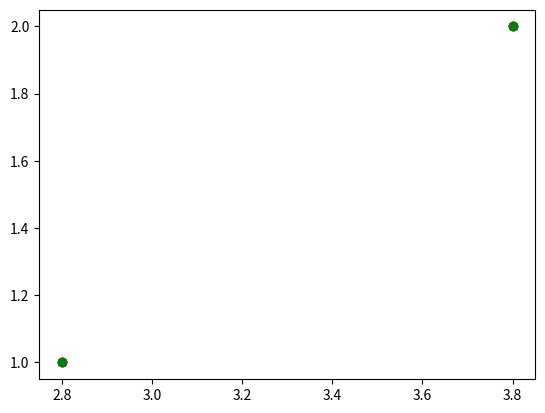

Write the Python code that produced this figure.
import numpy as np
from matplotlib import pyplot as plt
%matplotlib inline

length1_unstretched = .2 # units of m
force1 = np.array([1,2],'f') # newtons
length1 = np.array([3,4],'f') # m
dlength1 = length1 - length1_unstretched

length2_unstretched = .2 # units of m
force2 = np.array([1,2],'f') # newtons
length2 = np.array([3,4],'f') # m
dlength2 = length2 - length2_unstretched

length3_unstretched = .2 # units of m
force3 = np.array([1,2],'f') # newtons
length3 = np.array([3,4],'f') # m
dlength3 = length3 - length3_unstretched

plt.figure()
plt.plot(dlength1,force1,'bo',label='Spring 1')
plt.plot(dlength2,force2,'ro',label='Spring 2')
plt.plot(dlength3,force3,'go',label='Spring 3')

# now you fit the lines...

# calculate the energy stored in each spring

